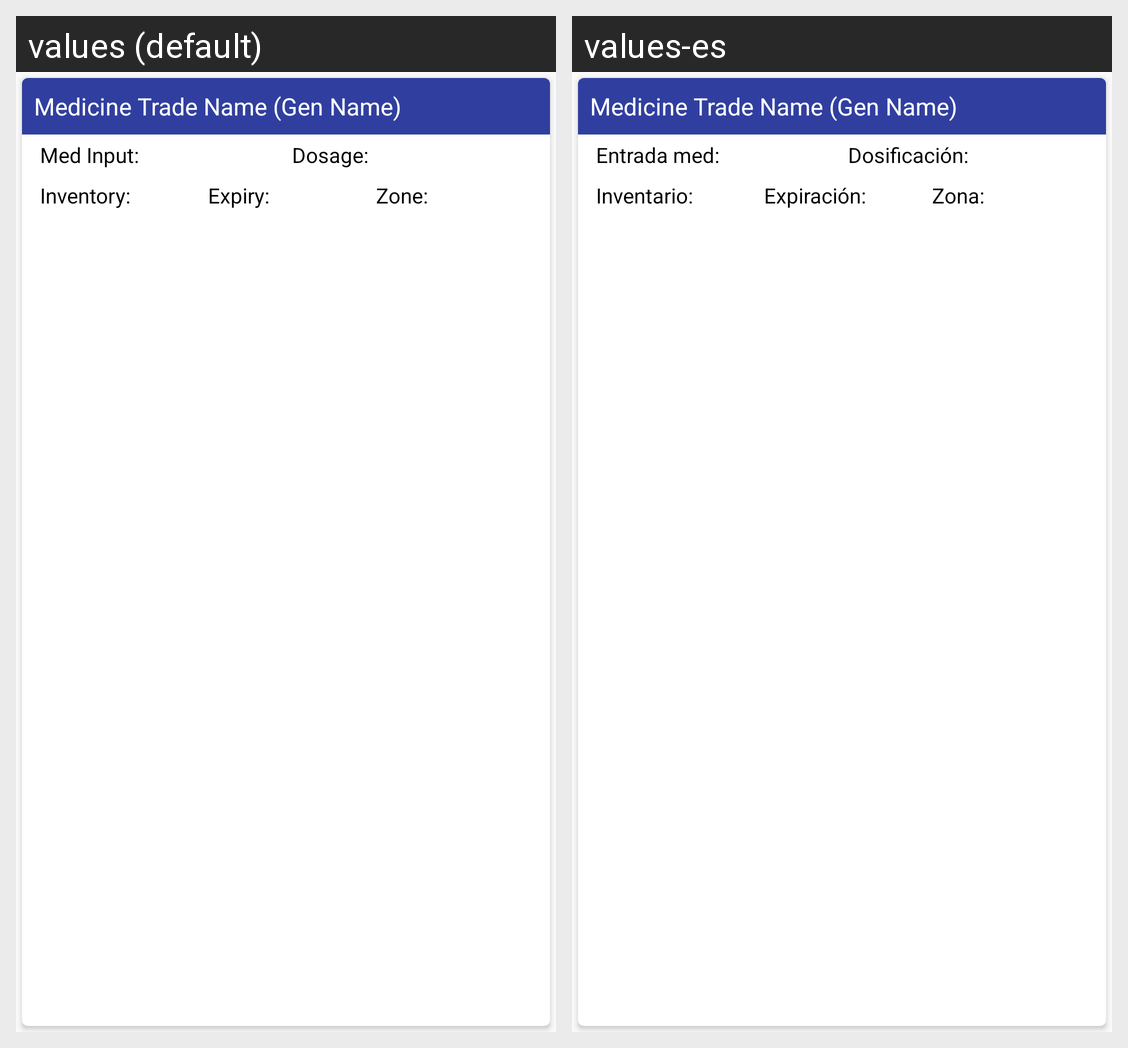

Locale-by-locale string values for the Android screen shown in this grid:
Android screen res/layout/medicine_card_layout.xml rendered under 2 locales, left to right: values (default), values-es. Device: Nexus 5 (rendered at 1080×1920; each locale shown at half size, 540×960, under a caption strip naming it); theme AppTheme.
Strings drawn on this screen, with the default value and each locale's value (text and hints the layout hard-codes, and strings that could not be matched under every locale, appear in the picture but are not listed):

med_input
  values: Med Input:
  values-es: Entrada med:

dosage
  values: Dosage:
  values-es: Dosificación:

inventory
  values: Inventory:
  values-es: Inventario:

expiry
  values: Expiry:
  values-es: Expiración:

available_at
  values: Zone:
  values-es: Zona:
